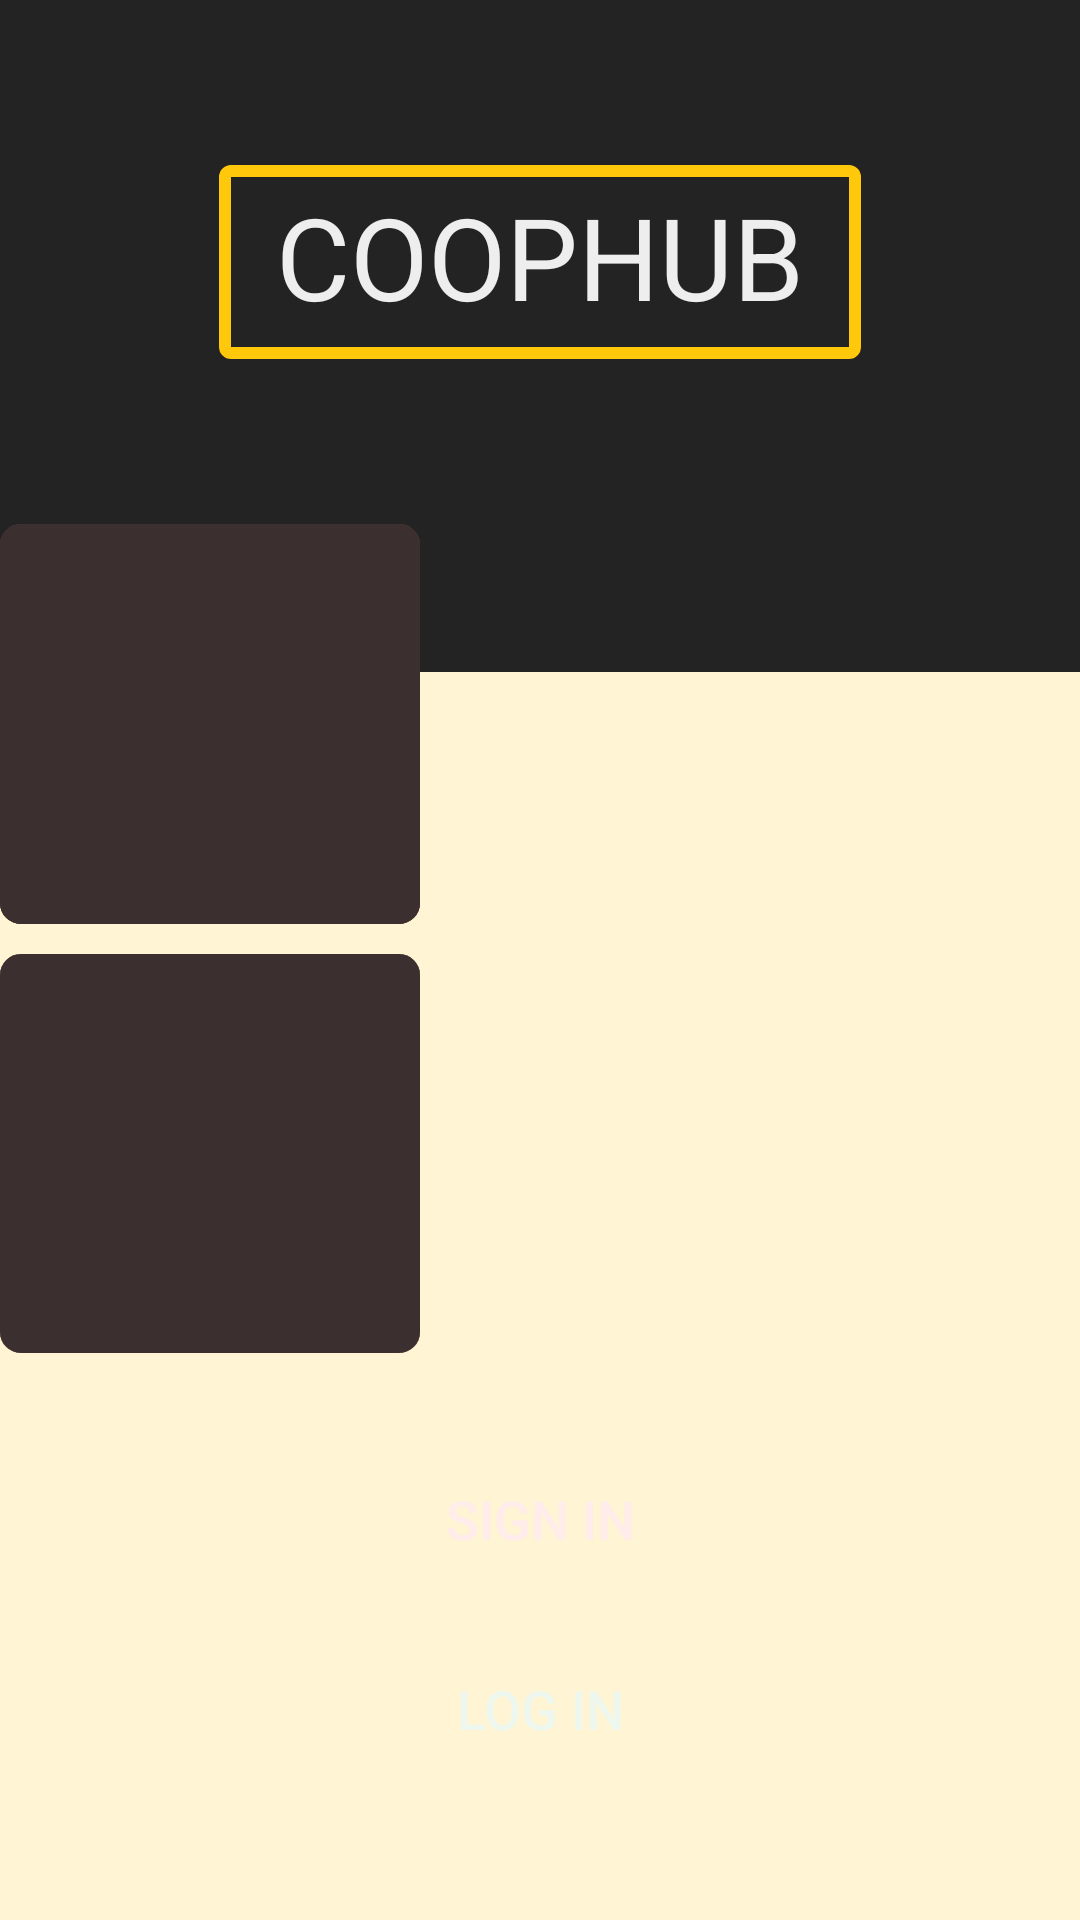

The Android layout XML behind this screen, and the referenced resources:
<!-- AndroidManifest.xml: application theme FullscreenTheme -->
<!-- res/layout/activity_home.xml -->
<RelativeLayout xmlns:android="http://schemas.android.com/apk/res/android"
    xmlns:tools="http://schemas.android.com/tools"
    android:id="@+id/fullscreen_content"
    android:layout_width="match_parent"
    android:layout_height="match_parent"
    android:orientation="vertical"
    tools:context="com.gmail.example.feedback.canada.app.HomePage">

    <LinearLayout
        android:layout_width="match_parent"
        android:layout_height="match_parent"
        android:orientation="vertical">

        <RelativeLayout
            android:layout_width="match_parent"
            android:layout_height="match_parent"
            android:layout_weight="0.65"
            android:background="@color/colorPrimary"/>

        <LinearLayout
            android:layout_width="match_parent"
            android:layout_height="match_parent"
            android:layout_weight="0.35"
            android:background="@color/mainPageBackground"
            android:orientation="vertical"/>
    </LinearLayout>

    <LinearLayout
        android:layout_width="match_parent"
        android:layout_height="match_parent"
        android:orientation="vertical">

        <RelativeLayout
            android:layout_width="match_parent"
            android:layout_height="match_parent"
            android:layout_weight="0.32">

            <TextView
                android:id="@+id/text_main_title"
                android:layout_width="wrap_content"
                android:layout_height="wrap_content"
                android:layout_centerInParent="true"
                android:background="@drawable/main_title_border"
                android:gravity="center"
                android:includeFontPadding="false"
                android:paddingBottom="10dp"
                android:paddingLeft="19dp"
                android:paddingRight="19dp"
                android:paddingTop="10dp"
                android:text="@string/app_name"
                android:textColor="@color/offWhite"
                android:textSize="38sp" />
        </RelativeLayout>

        <LinearLayout
            android:layout_width="match_parent"
            android:layout_height="match_parent"
            android:layout_weight="0.25"
            android:orientation="vertical">

            <RelativeLayout
                android:layout_width="match_parent"
                android:layout_height="match_parent"
                android:layout_weight="0.5"
                android:paddingBottom="5dp">

                <ImageView
                    android:id="@+id/block1"
                    android:layout_width="wrap_content"
                    android:layout_height="wrap_content"
                    android:background="@drawable/home_page_block1"
                    android:padding="@dimen/paddingHomeBlock"/>

                <ImageView
                    android:id="@+id/block2"
                    android:layout_width="wrap_content"
                    android:layout_height="wrap_content"
                    android:background="@drawable/home_page_block2"
                    android:padding="@dimen/paddingHomeBlock"/>

                <ImageView
                    android:id="@+id/block3"
                    android:layout_width="wrap_content"
                    android:layout_height="wrap_content"
                    android:background="@drawable/home_page_block3"
                    android:padding="@dimen/paddingHomeBlock"/>


            </RelativeLayout>

            <LinearLayout
                android:layout_width="match_parent"
                android:layout_height="match_parent"
                android:layout_weight="0.5"
                android:paddingTop="5dp">
<RelativeLayout
    android:layout_width="match_parent"
    android:layout_height="match_parent">
                <ImageView
                    android:id="@+id/block4"
                    android:layout_width="wrap_content"
                    android:layout_height="wrap_content"
                    android:background="@drawable/home_page_block3"
                    android:padding="@dimen/paddingHomeBlock"/>

                <ImageView
                    android:id="@+id/block5"
                    android:layout_width="wrap_content"
                    android:layout_height="wrap_content"
                    android:background="@drawable/home_page_block4"
                    android:padding="@dimen/paddingHomeBlock"/>

                <ImageView
                    android:id="@+id/block6"
                    android:layout_width="wrap_content"
                    android:layout_height="wrap_content"
                    android:background="@drawable/home_page_block5"
                    android:padding="@dimen/paddingHomeBlock"/>

</RelativeLayout>
            </LinearLayout>
        </LinearLayout>

        <LinearLayout
            android:layout_width="match_parent"
            android:layout_height="match_parent"
            android:layout_weight="0.31"
            android:gravity="center"
            android:orientation="vertical"
            android:paddingLeft="15dp"
            android:paddingRight="15dp"
            android:paddingBottom="15dp">

            <Button
                android:id="@+id/main_page_sign_in_button"
                style="?android:attr/borderlessButtonStyle"
                android:layout_width="match_parent"
                android:layout_height="wrap_content"
                android:layout_marginBottom="15dp"
                android:background="@drawable/sign_in_button_background"
                android:padding="12dp"
                android:text="@string/sign_in_title"
                android:textColor="@drawable/sign_in_button_text_color"
                android:textSize="18sp" />

            <Button
                android:id="@+id/main_page_log_in_button"
                style="?android:attr/borderlessButtonStyle"
                android:layout_width="match_parent"
                android:layout_height="wrap_content"
                android:background="@drawable/log_in_button_background"
                android:padding="12dp"
                android:text="@string/log_in_title"
                android:textColor="@drawable/log_in_button_text_color"
                android:textSize="18sp" />
        </LinearLayout>

    </LinearLayout>
</RelativeLayout>
<!-- resources referenced by this layout -->
<resources>
  <color name="colorPrimary">#232323</color>
  <color name="mainPageBackground">#FFF4D3</color>
  <color name="offWhite">#EEEEEE</color>
  <dimen name="paddingHomeBlock">70dp</dimen>
  <!-- drawable home_page_block1 (drawable) -->
  <?xml version="1.0" encoding="utf-8"?>
  <shape xmlns:android="http://schemas.android.com/apk/res/android"
      android:shape="rectangle" >
  
      <solid
          android:color="@color/home1" >
      </solid>
  
      <corners android:radius="5dp" />
  
      <stroke
          android:width="4dp"
          android:color="@color/home1" >
      </stroke>
  
  </shape>
  <!-- drawable home_page_block2 (drawable) -->
  <?xml version="1.0" encoding="utf-8"?>
  <shape xmlns:android="http://schemas.android.com/apk/res/android"
      android:shape="rectangle" >
  
      <solid
          android:color="@color/home2" >
      </solid>
  
      <corners android:radius="5dp" />
  
      <stroke
          android:width="4dp"
          android:color="@color/home2" >
      </stroke>
  
  </shape>
  <!-- drawable home_page_block3 (drawable) -->
  <?xml version="1.0" encoding="utf-8"?>
  <shape xmlns:android="http://schemas.android.com/apk/res/android"
      android:shape="rectangle" >
  
      <solid
          android:color="@color/home3" >
      </solid>
  
      <corners android:radius="5dp" />
  
      <stroke
          android:width="4dp"
          android:color="@color/home3" >
      </stroke>
  
  </shape>
  <!-- drawable home_page_block4 (drawable) -->
  <?xml version="1.0" encoding="utf-8"?>
  <shape xmlns:android="http://schemas.android.com/apk/res/android"
      android:shape="rectangle" >
  
      <solid
          android:color="@color/home4" >
      </solid>
  
      <corners android:radius="5dp" />
  
      <stroke
          android:width="4dp"
          android:color="@color/home4" >
      </stroke>
  
  </shape>
  <!-- drawable home_page_block5 (drawable) -->
  <?xml version="1.0" encoding="utf-8"?>
  <shape xmlns:android="http://schemas.android.com/apk/res/android"
      android:shape="rectangle" >
  
      <solid
          android:color="@color/home5" >
      </solid>
  
      <corners android:radius="5dp" />
  
      <stroke
          android:width="4dp"
          android:color="@color/home5" >
      </stroke>
  
  </shape>
  <string name="app_name">COOPHUB</string>
  <string name="log_in_title">LOG IN</string>
  <string name="sign_in_title">SIGN IN</string>
  <color name="home1">#854442</color>
  <color name="home2">#4B3832</color>
  <color name="home3">#3C2F2F</color>
  <color name="home4">#BE9B7B</color>
  <color name="home5">#3C2F2F</color>
  <!-- drawable log_in_button_background_normal (drawable) -->
  <?xml version="1.0" encoding="utf-8"?>
  <shape xmlns:android="http://schemas.android.com/apk/res/android"
      android:shape="rectangle">
      <solid android:color="@color/lightGreen" />
      <corners android:radius="5dp" />
  </shape>
  <color name="offWhiteGreen">#EDF7ED</color>
  <color name="darkGreen">#2D6930</color>
  <color name="colorAccent">#FFC80A</color>
  <!-- drawable sign_in_button_background_normal (drawable) -->
  <?xml version="1.0" encoding="utf-8"?>
  <shape xmlns:android="http://schemas.android.com/apk/res/android"
      android:shape="rectangle">
      <solid android:color="@color/lightRed" />
      <corners android:radius="5dp" />
  </shape>
  <color name="offWhiteRed">#FFECEB</color>
  <color name="darkRed">#992A24</color>
  <style name="AppTheme" parent="Theme.AppCompat.Light.NoActionBar">
          <item name="colorPrimaryDark">@android:color/transparent</item>
          <item name="colorAccent">@color/colorAccent</item>
          <item name="colorPrimary">@color/colorPrimary</item>
      </style>
  <style name="FullscreenActionBarStyle" parent="Widget.AppCompat.ActionBar">
          <item name="android:background">@android:color/transparent</item>
      </style>
  <color name="blackYellow">#CCA008</color>
  <color name="lightGreen">#4CAF50</color>
  <color name="lightRed">#FF473D</color>
</resources>
